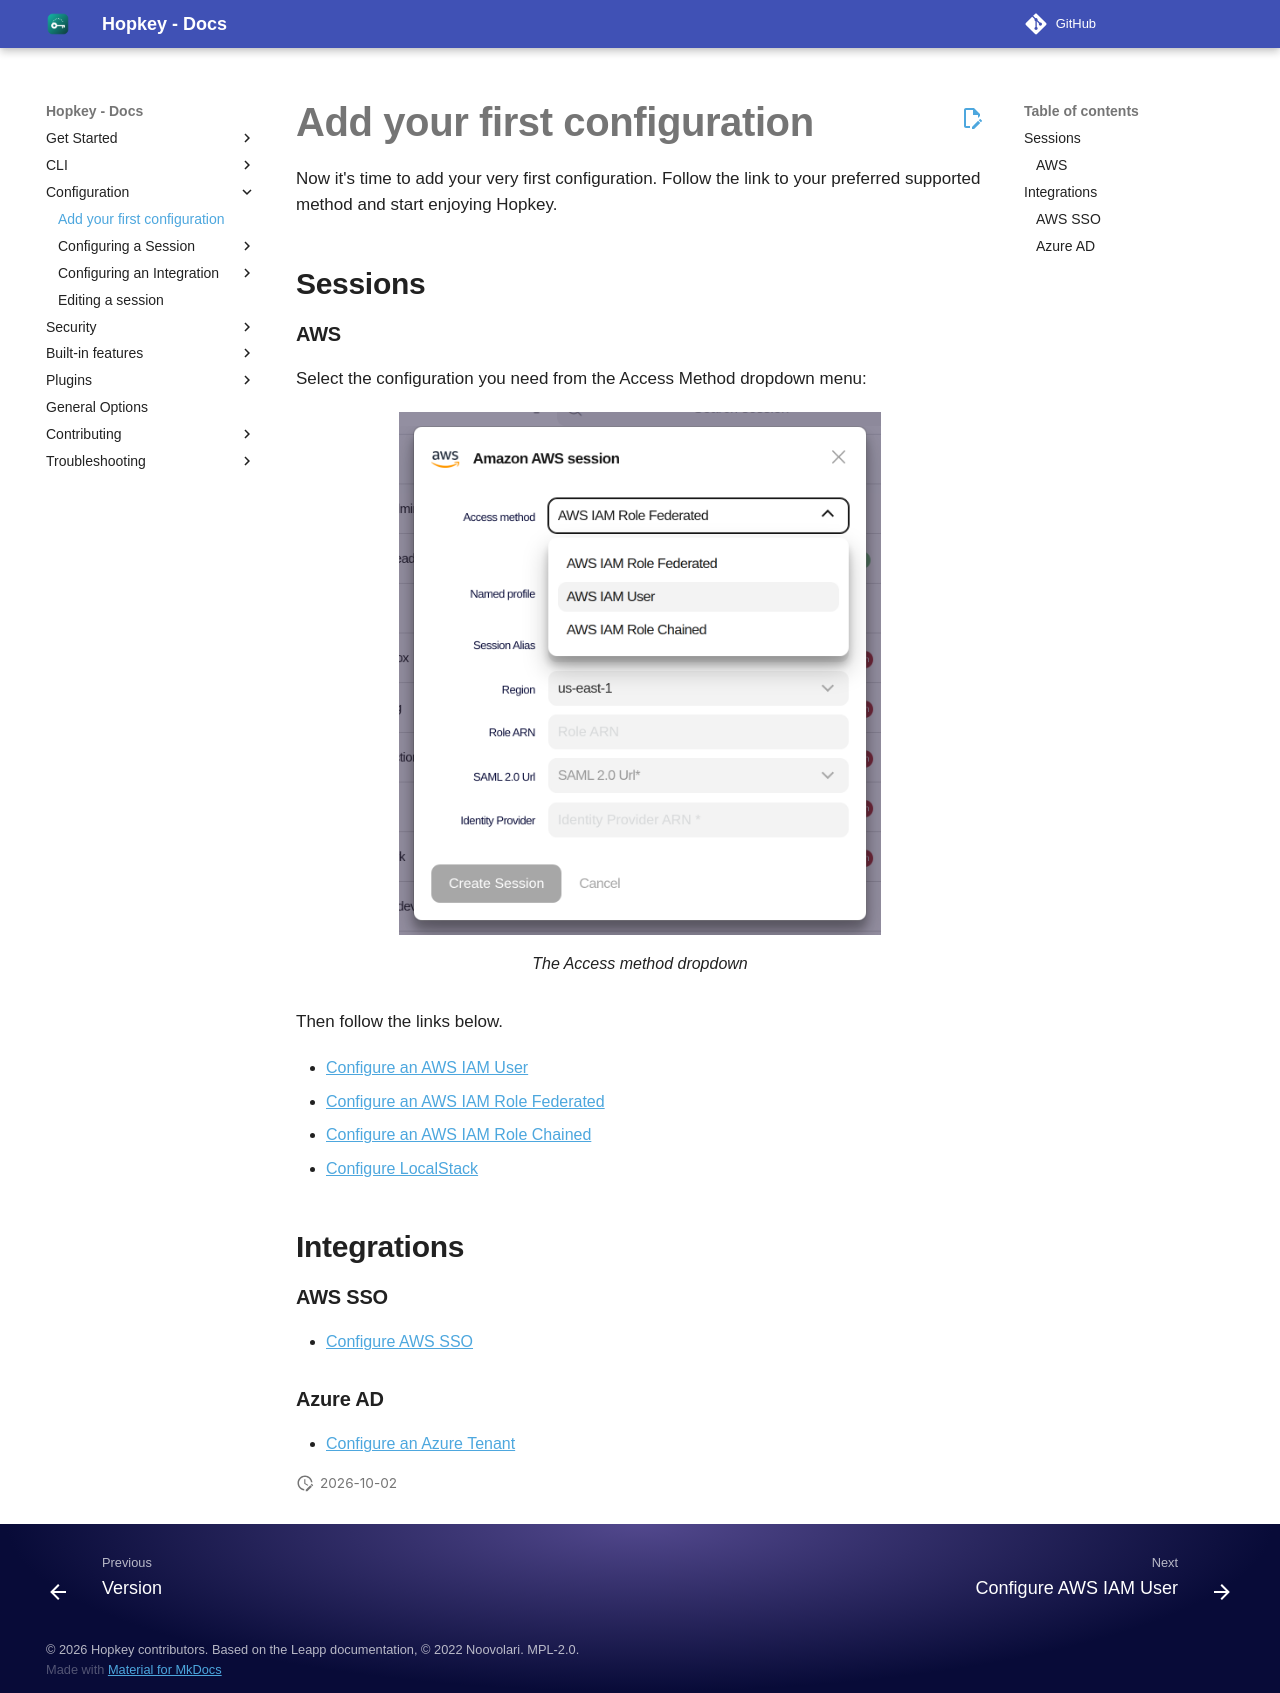

repository: willroll/hopkey · page: 0.26.1/configuration/index.html · generator: mkdocs

Now it's time to add your very first configuration. Follow the link to your preferred supported method and start enjoying Hopkey.

## Sessions
### AWS
Select the configuration you need from the Access Method dropdown menu:

![The Access method dropdown](../images/screens/newuxui/aws-access-method.png?style=smaller-img)

Then follow the links below.

- [Configure an AWS IAM User](configuring-session/configure-aws-iam-user.md)
- [Configure an AWS IAM Role Federated](configuring-session/configure-aws-iam-role-federated.md)
- [Configure an AWS IAM Role Chained](configuring-session/configure-aws-iam-role-chained.md)
- [Configure LocalStack](configuring-session/configure-localstack.md)

## Integrations

### AWS SSO
- [Configure AWS SSO](configuring-integration/configure-aws-single-sign-on-integration.md)

### Azure AD
- [Configure an Azure Tenant](configuring-integration/configure-azure-integration.md)
